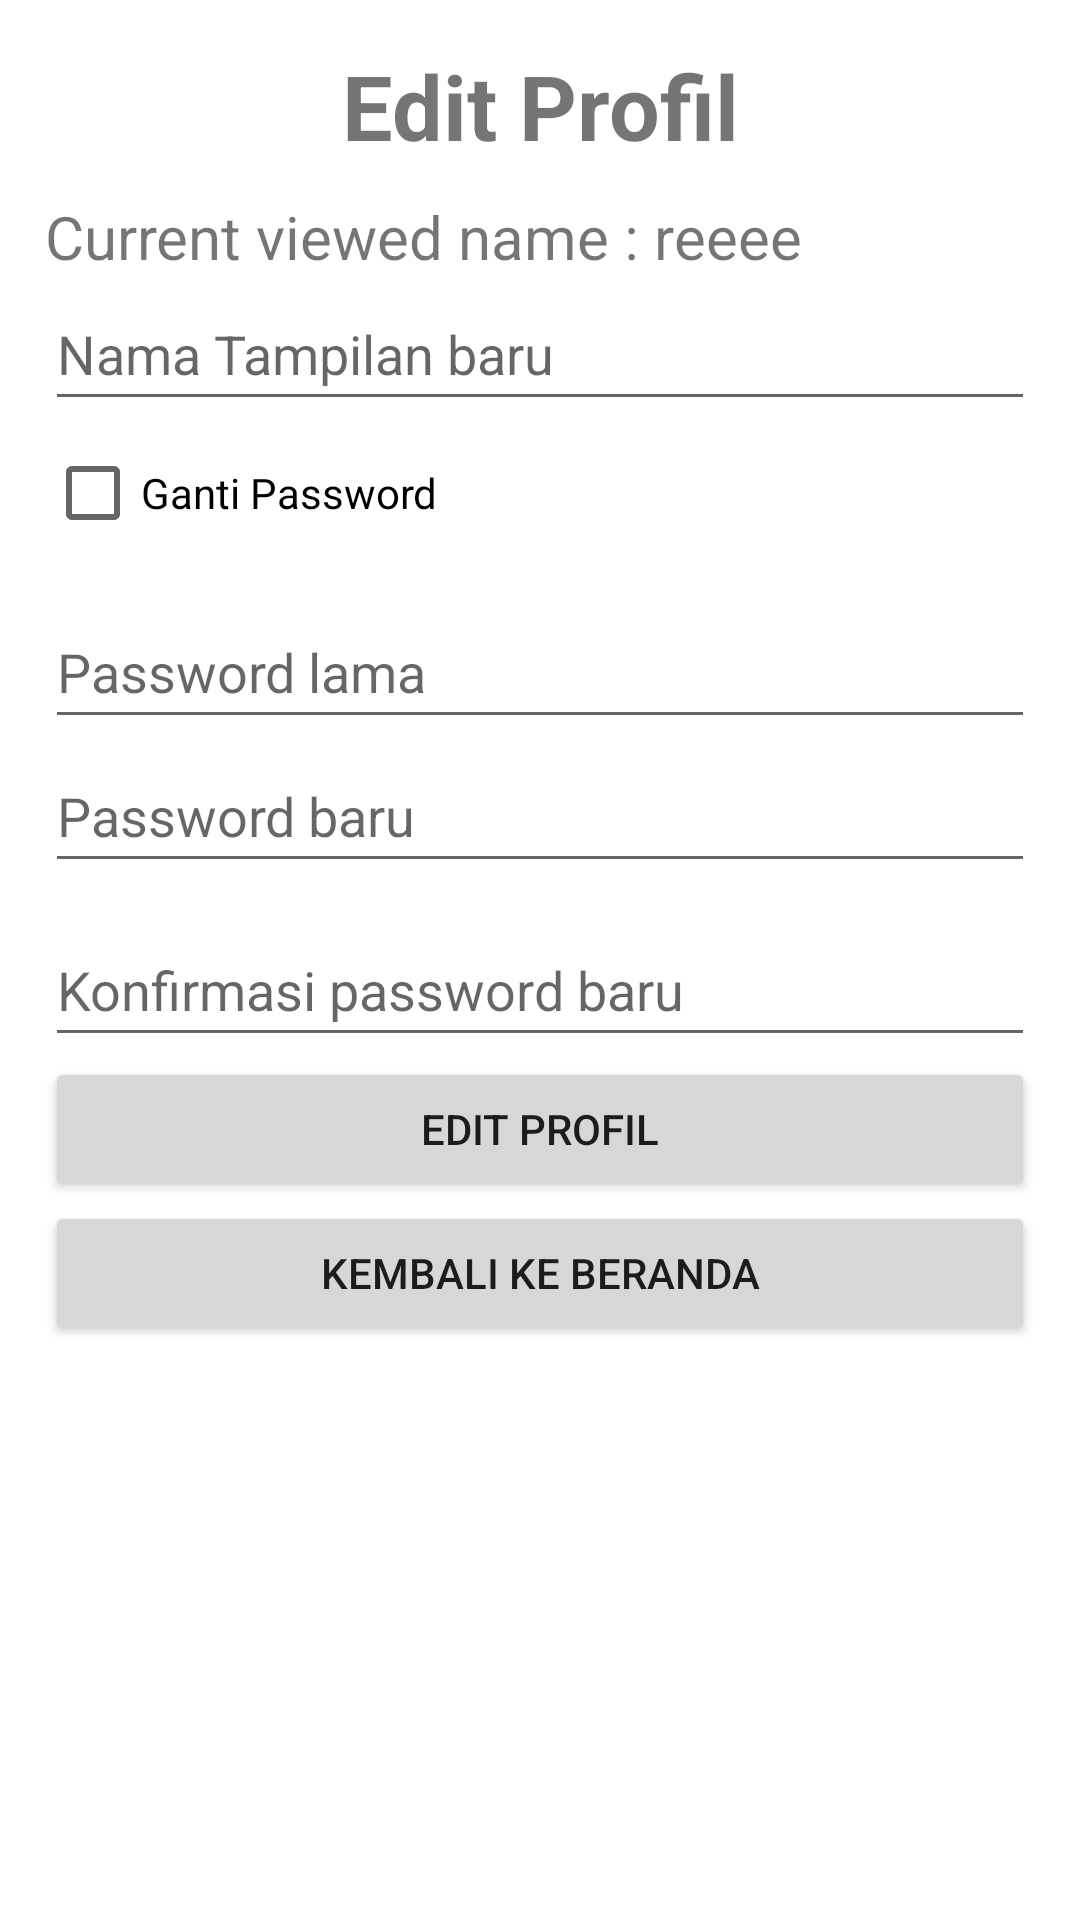

The Android layout XML behind this screen, and the referenced resources:
<!-- AndroidManifest.xml: application theme Theme.Foodiepedia -->
<!-- res/layout/activity_edit_profile.xml -->
<?xml version="1.0" encoding="utf-8"?>
<LinearLayout xmlns:android="http://schemas.android.com/apk/res/android"
    xmlns:app="http://schemas.android.com/apk/res-auto"
    xmlns:tools="http://schemas.android.com/tools"
    android:layout_width="match_parent"
    android:layout_height="match_parent"
    android:orientation="vertical"
    android:padding="15dp"
    tools:context=".Activities.EditProfileActivity">

    <TextView
        android:id="@+id/textView3"
        android:layout_width="match_parent"
        android:layout_height="wrap_content"
        android:text="Edit Profil"
        android:textAlignment="center"
        android:textSize="30sp"
        android:textStyle="bold" />

    <TextView
        android:id="@+id/tvviewedname"
        android:layout_width="match_parent"
        android:layout_height="wrap_content"
        android:layout_marginTop="10dp"
        android:text="Current viewed name : reeee"
        android:textSize="20sp" />

    <EditText
        android:id="@+id/etnewviewedname"
        android:layout_width="match_parent"
        android:layout_height="wrap_content"
        android:ems="10"
        android:hint="Nama Tampilan baru"
        android:inputType="textPersonName"
        android:minHeight="48dp" />

    <CheckBox
        android:id="@+id/cbpass"
        android:layout_width="match_parent"
        android:layout_height="wrap_content"
        android:onClick="ablepasswordchange"
        android:text="Ganti Password" />

    <LinearLayout
        android:id="@+id/llpass"
        android:layout_width="match_parent"
        android:layout_height="wrap_content"
        android:orientation="vertical"
        android:layout_marginTop="10dp">

        <EditText
            android:id="@+id/etoldpassedit"
            android:layout_width="match_parent"
            android:layout_height="wrap_content"
            android:ems="10"
            android:hint="Password lama"
            android:inputType="textPassword"
            android:minHeight="48dp" />

        <EditText
            android:id="@+id/etnewpassedit"
            android:layout_width="match_parent"
            android:layout_height="wrap_content"
            android:ems="10"
            android:hint="Password baru"
            android:inputType="textPassword"
            android:minHeight="48dp" />

        <EditText
            android:id="@+id/etnewpassconfedit"
            android:layout_width="match_parent"
            android:layout_height="wrap_content"
            android:layout_marginTop="10dp"
            android:ems="10"
            android:hint="Konfirmasi password baru"
            android:inputType="textPassword"
            android:minHeight="48dp" />
    </LinearLayout>

    <Button
        android:id="@+id/btneditprofile"
        android:layout_width="match_parent"
        android:layout_height="wrap_content"
        android:onClick="editprofile"
        android:text="Edit Profil" />

    <Button
        android:id="@+id/btncanceledit"
        android:layout_width="match_parent"
        android:layout_height="wrap_content"
        android:text="Kembali ke beranda" />
</LinearLayout>
<!-- resources referenced by this layout -->
<resources>
  <style name="Theme.Foodiepedia" parent="Theme.MaterialComponents.DayNight.DarkActionBar">
          
          <item name="colorPrimary">@color/purple_500</item>
          <item name="colorPrimaryVariant">@color/purple_700</item>
          <item name="colorOnPrimary">@color/white</item>
          
          <item name="colorSecondary">@color/teal_200</item>
          <item name="colorSecondaryVariant">@color/teal_700</item>
          <item name="colorOnSecondary">@color/black</item>
          
          <item name="android:statusBarColor" tools:targetApi="l">?attr/colorPrimaryVariant</item>
          
      </style>
  <color name="purple_500">#FF6200EE</color>
  <color name="purple_700">#FF3700B3</color>
  <color name="white">#FFFFFFFF</color>
  <color name="teal_200">#FF03DAC5</color>
  <color name="teal_700">#FF018786</color>
  <color name="black">#FF000000</color>
</resources>
